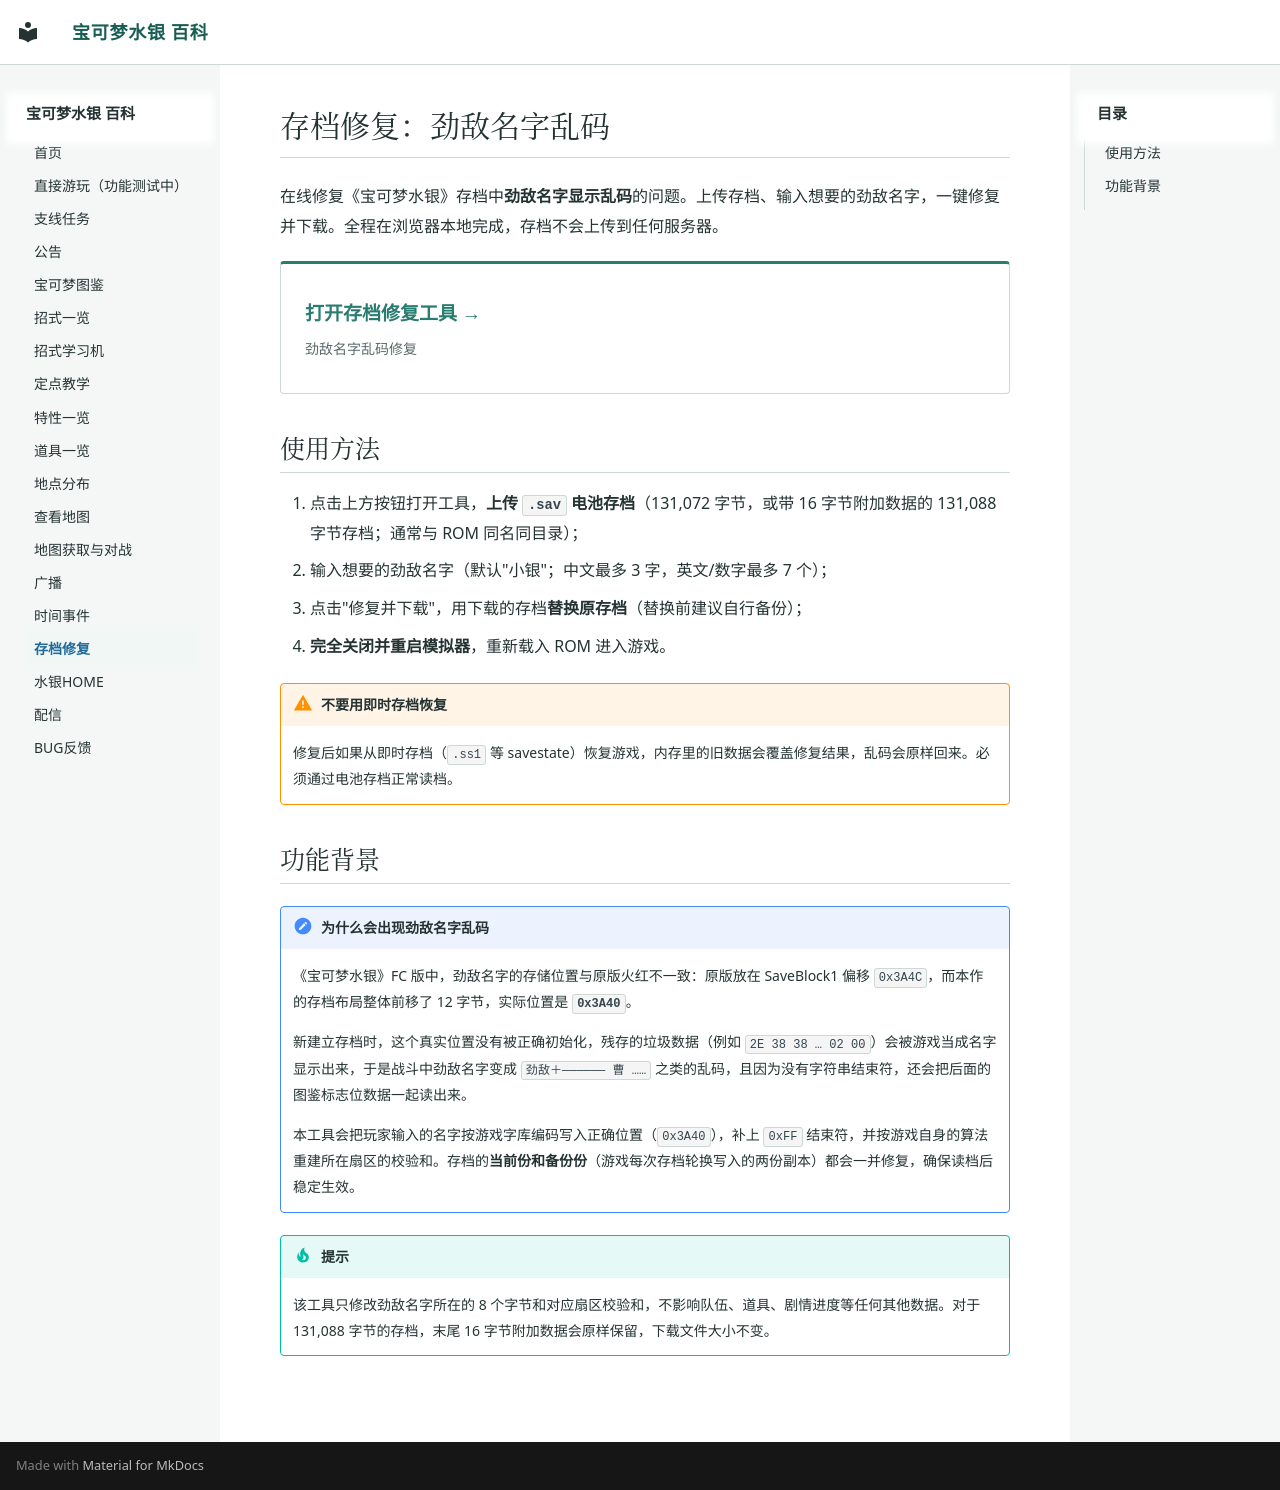

repository: Sum-Light/azoth-wiki · page: savefix/index.html · generator: mkdocs

# 存档修复：劲敌名字乱码

在线修复《宝可梦水银》存档中**劲敌名字显示乱码**的问题。上传存档、输入想要的劲敌名字，一键修复并下载。全程在浏览器本地完成，存档不会上传到任何服务器。

<div class="azoth-cards">
<a class="azoth-card" href="app.html" style="padding:1.6rem 1.2rem"><strong>打开存档修复工具 →</strong><span>劲敌名字乱码修复</span></a>
</div>

## 使用方法

1. 点击上方按钮打开工具，**上传 `.sav` 电池存档**（131,072 字节，或带 16 字节附加数据的 131,088 字节存档；通常与 ROM 同名同目录）；
2. 输入想要的劲敌名字（默认"小银"；中文最多 3 字，英文/数字最多 7 个）；
3. 点击"修复并下载"，用下载的存档**替换原存档**（替换前建议自行备份）；
4. **完全关闭并重启模拟器**，重新载入 ROM 进入游戏。

!!! warning "不要用即时存档恢复"
    修复后如果从即时存档（`.ss1` 等 savestate）恢复游戏，内存里的旧数据会覆盖修复结果，乱码会原样回来。必须通过电池存档正常读档。

## 功能背景

!!! note "为什么会出现劲敌名字乱码"
    《宝可梦水银》FC 版中，劲敌名字的存储位置与原版火红不一致：原版放在 SaveBlock1 偏移 `0x3A4C`，而本作的存档布局整体前移了 12 字节，实际位置是 **`0x3A40`**。

    新建立存档时，这个真实位置没有被正确初始化，残存的垃圾数据（例如 `2E 38 38 … 02 00`）会被游戏当成名字显示出来，于是战斗中劲敌名字变成 `劲敌＋—————— 曹 ……` 之类的乱码，且因为没有字符串结束符，还会把后面的图鉴标志位数据一起读出来。

    本工具会把玩家输入的名字按游戏字库编码写入正确位置（`0x3A40`），补上 `0xFF` 结束符，并按游戏自身的算法重建所在扇区的校验和。存档的**当前份和备份份**（游戏每次存档轮换写入的两份副本）都会一并修复，确保读档后稳定生效。

!!! tip "提示"
    该工具只修改劲敌名字所在的 8 个字节和对应扇区校验和，不影响队伍、道具、剧情进度等任何其他数据。对于 131,088 字节的存档，末尾 16 字节附加数据会原样保留，下载文件大小不变。
